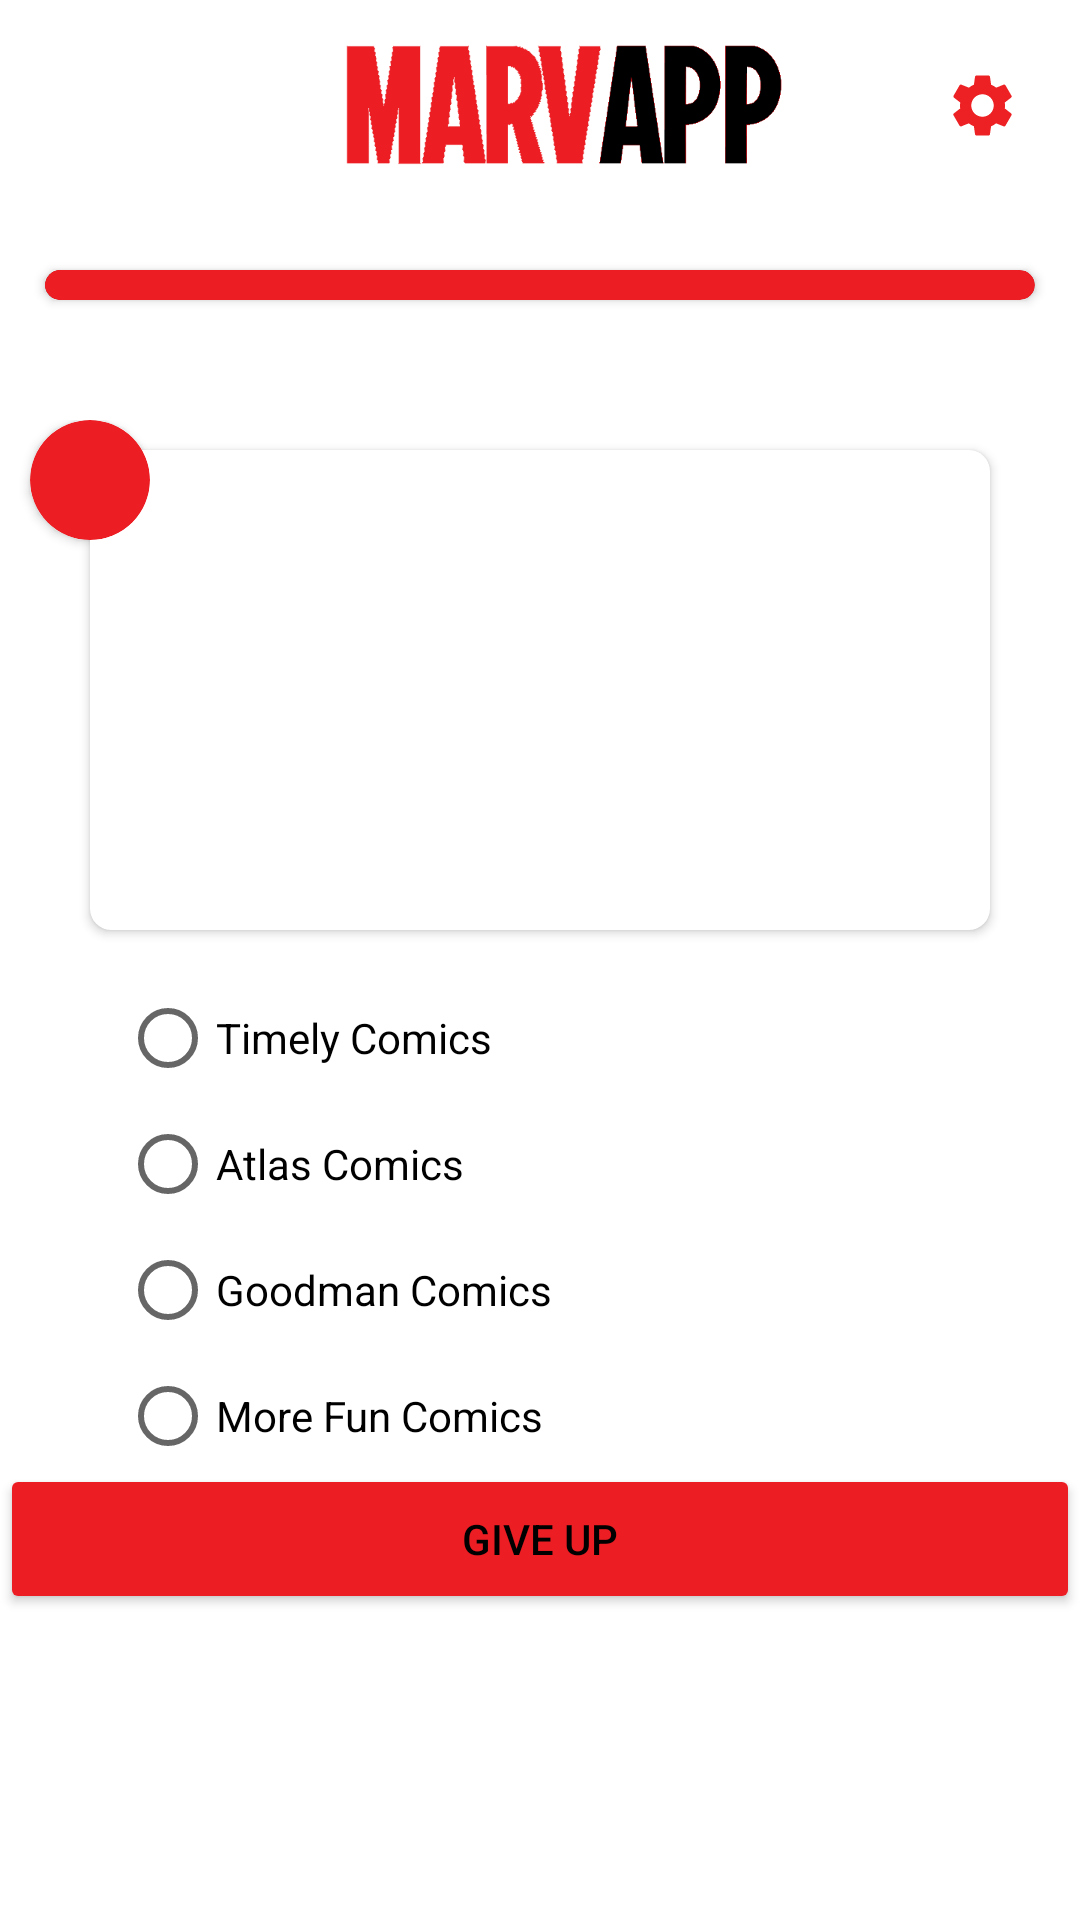

Layout XML and referenced resources for this Android screen:
<!-- AndroidManifest.xml: application theme Theme.MarvelApp -->
<!-- res/layout/activity_pergunta.xml -->
<?xml version="1.0" encoding="utf-8"?>
<LinearLayout
    android:id="@+id/llPergunta"
    xmlns:android="http://schemas.android.com/apk/res/android"
    xmlns:app="http://schemas.android.com/apk/res-auto"
    xmlns:tools="http://schemas.android.com/tools"
    android:layout_width="match_parent"
    android:layout_height="match_parent"
    tools:context=".ui.quiz.PerguntaActivity"
    android:background="?attr/colorPrimary"
    android:orientation="vertical">

    <com.google.android.material.appbar.AppBarLayout
        android:layout_width="match_parent"
        android:layout_height="wrap_content"
        android:background="?attr/colorPrimary">

        <include
            android:id="@+id/tbPergunta"
            layout="@layout/toolbar_principal">
        </include>

    </com.google.android.material.appbar.AppBarLayout>

    <LinearLayout
        android:layout_width="match_parent"
        android:layout_height="wrap_content"
        android:orientation="vertical">

        <include
            android:id="@+id/barraProgressoPergunta"
            layout="@layout/barra_progresso_pergunta"></include>

        <include
            android:id="@+id/EnuncaidoQuiz"
            layout="@layout/enunciado_quiz"></include>

    </LinearLayout>

    <LinearLayout
        android:layout_width="wrap_content"
        android:layout_height="wrap_content"
        android:orientation="horizontal">

        <RadioGroup
            android:id="@+id/rgAlternativas"
            android:layout_width="wrap_content"
            android:layout_height="wrap_content"
            android:layout_marginRight="50dp">

            <RadioButton
                android:id="@+id/rbAlternativa1"
                android:layout_marginLeft="40dp"
                android:layout_marginTop="10dp"
                android:layout_width="wrap_content"
                android:layout_height="wrap_content"
                android:onClick="onRadioButtOnClicked"
                android:text="Timely Comics">






            </RadioButton>

            <RadioButton
                android:id="@+id/rbAlternativa2"
                android:layout_marginLeft="40dp"
                android:layout_marginTop="10dp"
                android:layout_width="wrap_content"
                android:layout_height="wrap_content"
                android:onClick="onRadioButtOnClicked"
                android:text="Atlas Comics">






            </RadioButton>

            <RadioButton
                android:id="@+id/rbAlternativa3"
                android:layout_marginLeft="40dp"
                android:layout_marginTop="10dp"
                android:layout_width="wrap_content"
                android:layout_height="wrap_content"
                android:onClick="onRadioButtOnClicked"
                android:text="Goodman Comics">






            </RadioButton>

            <RadioButton
                android:id="@+id/rbAlternativa4"
                android:layout_marginLeft="40dp"
                android:layout_marginTop="10dp"
                android:layout_width="wrap_content"
                android:layout_height="wrap_content"
                android:onClick="onRadioButtOnClicked"
                android:text="More Fun Comics">






            </RadioButton>
        </RadioGroup>
    </LinearLayout>
    <Button
        android:id="@+id/btnDesistir"
        android:layout_width="match_parent"
        android:layout_height="50dp"
        android:text="Give Up"
        android:textColor="?attr/colorOnPrimary"
        android:backgroundTint="?attr/colorAccent"/>

</LinearLayout>
<!-- res/layout/toolbar_principal.xml (included above) -->
<?xml version="1.0" encoding="utf-8"?>
<androidx.constraintlayout.widget.ConstraintLayout
    xmlns:android="http://schemas.android.com/apk/res/android"
    xmlns:app="http://schemas.android.com/apk/res-auto"
    android:layout_width="match_parent"
    android:layout_height="match_parent"
    android:orientation="horizontal">

    <androidx.appcompat.widget.Toolbar
        android:id="@+id/toolbarPrincipal"
        android:layout_width="match_parent"
        android:layout_height="70dp"
        app:layout_constraintEnd_toEndOf="parent"
        app:layout_constraintStart_toStartOf="parent"
        app:layout_constraintTop_toTopOf="parent">

        <androidx.constraintlayout.widget.ConstraintLayout
            android:layout_width="match_parent"
            android:layout_height="70dp">

            <ImageView
                android:layout_width="wrap_content"
                android:layout_height="70dp"
                android:src="?attr/imagelg"
                app:layout_constraintBottom_toBottomOf="parent"
                app:layout_constraintEnd_toEndOf="parent"
                app:layout_constraintStart_toStartOf="parent"
                app:layout_constraintTop_toTopOf="parent" />
            <Button
                android:id="@+id/btnSetting"
                android:layout_width="25dp"
                android:layout_height="25dp"
                android:layout_marginRight="20dp"
                android:background="@drawable/ic_setting_red"
                app:layout_constraintBottom_toBottomOf="parent"
                app:layout_constraintEnd_toEndOf="parent"
                app:layout_constraintTop_toTopOf="parent" />

        </androidx.constraintlayout.widget.ConstraintLayout>
    </androidx.appcompat.widget.Toolbar>

</androidx.constraintlayout.widget.ConstraintLayout>
<!-- res/layout/barra_progresso_pergunta.xml (included above) -->
<?xml version="1.0" encoding="utf-8"?>
<androidx.constraintlayout.widget.ConstraintLayout
    xmlns:android="http://schemas.android.com/apk/res/android"
    xmlns:app="http://schemas.android.com/apk/res-auto"
    xmlns:tools="http://schemas.android.com/tools"
    android:layout_width="match_parent"
    android:layout_height="50dp">

    <androidx.cardview.widget.CardView
        android:id="@+id/cvProgressoTotal"
        android:layout_width="330dp"
        android:layout_height="10dp"
        app:cardBackgroundColor="?attr/colorSecondaryVariant"
        app:cardCornerRadius="10dp"
        app:layout_constraintBottom_toBottomOf="parent"
        app:layout_constraintEnd_toEndOf="parent"
        app:layout_constraintStart_toStartOf="parent"
        app:layout_constraintTop_toTopOf="parent">


        <androidx.cardview.widget.CardView
            android:id="@+id/cvProgressoPergunta1"
            android:layout_width="83dp"
            android:layout_height="10dp"
            app:cardBackgroundColor="?attr/colorAccent"
            app:cardCornerRadius="10dp" />

        <androidx.cardview.widget.CardView
            android:id="@+id/cvProgressoPergunta2"
            android:layout_width="166dp"
            android:layout_height="10dp"
            app:cardBackgroundColor="?attr/colorAccent"
            app:cardCornerRadius="10dp" />

        <androidx.cardview.widget.CardView
            android:id="@+id/cvProgressoPergunta3"
            android:layout_width="250dp"
            android:layout_height="10dp"
            app:cardBackgroundColor="?attr/colorAccent"
            app:cardCornerRadius="10dp" />

        <androidx.cardview.widget.CardView
            android:id="@+id/cvProgressoPergunta4"
            android:layout_width="330dp"
            android:layout_height="10dp"
            app:cardBackgroundColor="?attr/colorAccent"
            app:cardCornerRadius="10dp" />
    </androidx.cardview.widget.CardView>

</androidx.constraintlayout.widget.ConstraintLayout>
<!-- res/layout/enunciado_quiz.xml (included above) -->
<?xml version="1.0" encoding="utf-8"?>
<androidx.constraintlayout.widget.ConstraintLayout
    xmlns:android="http://schemas.android.com/apk/res/android"
    xmlns:app="http://schemas.android.com/apk/res-auto"
    xmlns:tools="http://schemas.android.com/tools"
    android:layout_width="match_parent"
    android:layout_height="wrap_content"
    android:layout_marginTop="20dp"
    android:background="?attr/colorPrimary">

    <LinearLayout
        android:id="@+id/llauout"
        android:layout_width="260dp"
        android:layout_height="50dp"
        app:layout_constraintEnd_toEndOf="parent"
        app:layout_constraintStart_toStartOf="parent"
        app:layout_constraintTop_toTopOf="parent"
        android:orientation="horizontal" />

    <androidx.cardview.widget.CardView
        android:id="@+id/cvEnunciado"
        android:layout_width="300dp"
        android:layout_height="160dp"
        android:layout_marginTop="50dp"
        android:layout_margin="10dp"
        app:cardCornerRadius="7dp"
        app:layout_constraintBottom_toBottomOf="parent"
        app:layout_constraintEnd_toEndOf="parent"
        app:layout_constraintStart_toStartOf="parent"
        app:layout_constraintTop_toTopOf="parent"
        android:background="?attr/colorPrimary">

        <TextView
            android:id="@+id/tvEnunciadoTexto"
            android:layout_width="wrap_content"
            android:layout_height="wrap_content"
            android:layout_margin="10dp"
            android:padding="10dp"
            android:textSize="17sp"
            android:textColor="?attr/colorOnPrimary"
            android:textAlignment="center" />

    </androidx.cardview.widget.CardView>

    <androidx.cardview.widget.CardView
        android:id="@+id/cvNumeroPergunta"
        android:layout_width="40dp"
        android:layout_height="40dp"
        app:cardBackgroundColor="?attr/colorAccent"
        app:cardCornerRadius="20dp"
        app:layout_constraintEnd_toStartOf="@+id/llauout"
        app:layout_constraintTop_toTopOf="parent">

        <TextView
            android:id="@+id/tvNumeroDaPergunta"
            android:layout_width="match_parent"
            android:layout_height="wrap_content"
            android:layout_marginTop="10dp"
            android:textAlignment="center"
            android:textColor="?attr/colorOnPrimary"
            android:textStyle="bold" />
    </androidx.cardview.widget.CardView>


</androidx.constraintlayout.widget.ConstraintLayout>
<!-- res/layout/card_alternativa.xml (included above) -->
<?xml version="1.0" encoding="utf-8"?>
<LinearLayout
    xmlns:android="http://schemas.android.com/apk/res/android"
    xmlns:app="http://schemas.android.com/apk/res-auto"
    android:layout_width="match_parent"
    android:layout_height="wrap_content">

    <androidx.cardview.widget.CardView
        android:id="@+id/cvAlternativa"
        android:layout_width="match_parent"
        android:layout_height="30dp"
        android:layout_marginLeft="50dp"
        android:layout_marginRight="50dp"
        android:layout_marginTop="20dp"
        android:layout_marginBottom="20dp"
        app:cardCornerRadius="10dp"
        android:background="?attr/colorPrimary"
        app:layout_constraintBottom_toBottomOf="parent"
        app:layout_constraintEnd_toEndOf="parent"
        app:layout_constraintStart_toStartOf="parent"
        app:layout_constraintTop_toTopOf="parent">

        <TextView
            android:id="@+id/tvAlternativa"
            android:layout_width="match_parent"
            android:layout_height="match_parent"
            android:padding="5dp"
            android:textColor="?attr/colorOnPrimary"
            android:textAlignment="center"/>


    </androidx.cardview.widget.CardView>

</LinearLayout>
<!-- resources referenced by this layout -->
<resources>
  <!-- drawable ic_setting_red (drawable) -->
  <vector android:height="24dp" android:tint="#ED2124"
      android:viewportHeight="24" android:viewportWidth="24"
      android:width="24dp" xmlns:android="http://schemas.android.com/apk/res/android">
      <path android:fillColor="@android:color/white" android:pathData="M19.14,12.94c0.04,-0.3 0.06,-0.61 0.06,-0.94c0,-0.32 -0.02,-0.64 -0.07,-0.94l2.03,-1.58c0.18,-0.14 0.23,-0.41 0.12,-0.61l-1.92,-3.32c-0.12,-0.22 -0.37,-0.29 -0.59,-0.22l-2.39,0.96c-0.5,-0.38 -1.03,-0.7 -1.62,-0.94L14.4,2.81c-0.04,-0.24 -0.24,-0.41 -0.48,-0.41h-3.84c-0.24,0 -0.43,0.17 -0.47,0.41L9.25,5.35C8.66,5.59 8.12,5.92 7.63,6.29L5.24,5.33c-0.22,-0.08 -0.47,0 -0.59,0.22L2.74,8.87C2.62,9.08 2.66,9.34 2.86,9.48l2.03,1.58C4.84,11.36 4.8,11.69 4.8,12s0.02,0.64 0.07,0.94l-2.03,1.58c-0.18,0.14 -0.23,0.41 -0.12,0.61l1.92,3.32c0.12,0.22 0.37,0.29 0.59,0.22l2.39,-0.96c0.5,0.38 1.03,0.7 1.62,0.94l0.36,2.54c0.05,0.24 0.24,0.41 0.48,0.41h3.84c0.24,0 0.44,-0.17 0.47,-0.41l0.36,-2.54c0.59,-0.24 1.13,-0.56 1.62,-0.94l2.39,0.96c0.22,0.08 0.47,0 0.59,-0.22l1.92,-3.32c0.12,-0.22 0.07,-0.47 -0.12,-0.61L19.14,12.94zM12,15.6c-1.98,0 -3.6,-1.62 -3.6,-3.6s1.62,-3.6 3.6,-3.6s3.6,1.62 3.6,3.6S13.98,15.6 12,15.6z"/>
  </vector>
  <style name="Theme.MarvelApp" parent="Theme.AppCompat.DayNight.NoActionBar">
  
          Primary brand color.
          <item name="colorPrimary">@color/white</item>
          <item name="colorPrimaryVariant">@color/cinzaClaroL</item>
          <item name="colorOnPrimary">@color/black</item>
  
          <item name="colorAccent">@color/destaqueVermelho</item>
          <item name="colorBackgroundFloating">@color/loginBodyColorL</item>
  
  
  
          
  
          <item name="colorSecondaryVariant">@color/cinzaClaro</item>
  
  
          <item name="colorSecondary">@color/startColorLight</item>
          <item name="colorOnSecondary">@color/centerColorLight</item>
          <item name="colorPrimaryDark">@color/endColorLight</item>
  
  
  
  
  
          <item name="android:statusBarColor" tools:targetApi="l">?attr/colorPrimaryVariant</item>
          Customize your theme here.
  
          <item name="popupMenuStyle">@style/Widget.MaterialComponents.PopupMenu</item>
          <item name="imagelg">@drawable/toolbar_marvapp_branco</item>
          <item name="android:contextPopupMenuStyle">
              @style/Widget.MaterialComponents.PopupMenu.ContextMenu
          </item>
          <item name="actionOverflowMenuStyle">@style/Widget.MaterialComponents.PopupMenu.Overflow
          </item>
  
      </style>
  <color name="white">#FFFFFFFF</color>
  <color name="cinzaClaroL">#F4F4F4</color>
  <color name="black">#FF000000</color>
  <color name="destaqueVermelho">#ED1D24 </color>
  <color name="loginBodyColorL">#CCFCFCFC</color>
  <color name="cinzaClaro">#C4C4C4</color>
  <color name="startColorLight">#36FFFFFF</color>
  <color name="centerColorLight">#D9FFFFFF</color>
  <color name="endColorLight">#FFFFFF</color>
  <!-- drawable toolbar_marvapp_branco: png bitmap (drawable-hdpi, 7270 bytes) -->
</resources>
